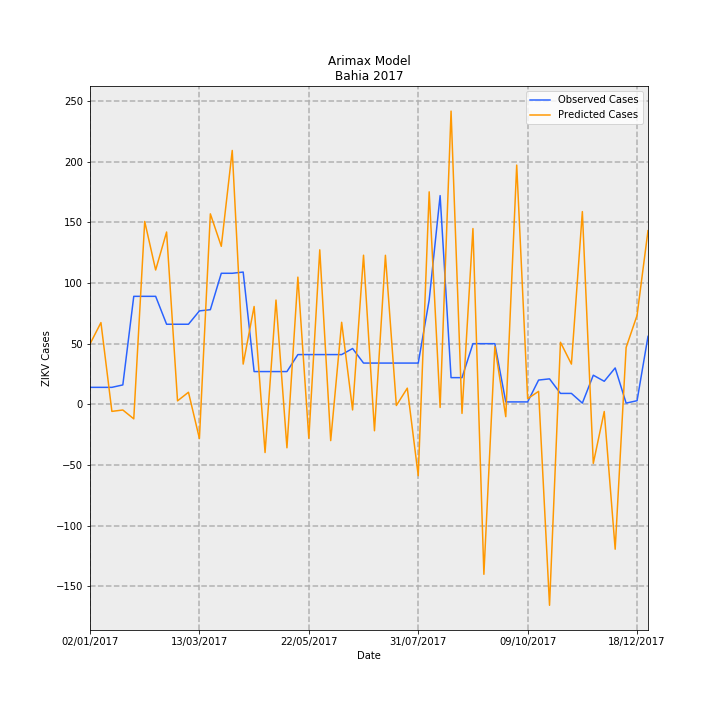

Data behind this chart, as committed beside it:
Date, predictions_incidence, observed_incidence, Predicted Cases, Observed Cases, error
02/01/2017, 0.3241, 0.09124, 49.73, 14.0, -35.73
09/01/2017, 0.439, 0.09124, 67.36, 14.0, -53.36
16/01/2017, -0.03787, 0.09124, -5.81, 14.0, 19.81
23/01/2017, -0.03039, 0.1043, -4.664, 16.0, 20.66
30/01/2017, -0.07787, 0.58, -11.95, 89.0, 100.9
06/02/2017, 0.9823, 0.58, 150.7, 89.0, -61.72
13/02/2017, 0.7215, 0.58, 110.7, 89.0, -21.71
20/02/2017, 0.9255, 0.4301, 142, 66.0, -76.01
27/02/2017, 0.01869, 0.4301, 2.867, 66.0, 63.13
06/03/2017, 0.06485, 0.4301, 9.952, 66.0, 56.05
13/03/2017, -0.1836, 0.5018, -28.17, 77.0, 105.2
20/03/2017, 1.023, 0.5083, 157, 78.0, -78.97
27/03/2017, 0.8487, 0.7038, 130.2, 108, -22.22
03/04/2017, 1.363, 0.7038, 209.2, 108, -101.2
10/04/2017, 0.2161, 0.7104, 33.16, 109.0, 75.84
17/04/2017, 0.5255, 0.176, 80.63, 27, -53.63
24/04/2017, -0.2589, 0.176, -39.73, 27, 66.73
01/05/2017, 0.5601, 0.176, 85.94, 27, -58.94
08/05/2017, -0.2334, 0.176, -35.82, 27, 62.82
15/05/2017, 0.6831, 0.2672, 104.8, 41, -63.81
22/05/2017, -0.1823, 0.2672, -27.97, 41, 68.97
29/05/2017, 0.8298, 0.2672, 127.3, 41, -86.32
05/06/2017, -0.1949, 0.2672, -29.9, 41, 70.9
12/06/2017, 0.4406, 0.2672, 67.6, 41, -26.6
19/06/2017, -0.03017, 0.2998, -4.629, 46.0, 50.63
26/06/2017, 0.8009, 0.2216, 122.9, 34.0, -88.9
03/07/2017, -0.1419, 0.2216, -21.78, 34.0, 55.78
10/07/2017, 0.8004, 0.2216, 122.8, 34.0, -88.82
17/07/2017, -0.006334, 0.2216, -0.9719, 34.0, 34.97
24/07/2017, 0.08684, 0.2216, 13.32, 34.0, 20.68
31/07/2017, -0.3832, 0.2216, -58.8, 34.0, 92.8
07/08/2017, 1.141, 0.5605, 175.1, 86.0, -89.11
14/08/2017, -0.01683, 1.121, -2.582, 172.0, 174.6
21/08/2017, 1.575, 0.1434, 241.6, 22.0, -219.6
28/08/2017, -0.04867, 0.1434, -7.468, 22.0, 29.47
04/09/2017, 0.9441, 0.3259, 144.9, 50.0, -94.86
11/09/2017, -0.9128, 0.3259, -140.1, 50.0, 190.1
18/09/2017, 0.3105, 0.3259, 47.65, 50.0, 2.349
25/09/2017, -0.06634, 0.01303, -10.18, 2.0, 12.18
02/10/2017, 1.285, 0.01303, 197.2, 2.0, -195.2
09/10/2017, 0.03018, 0.01303, 4.631, 2.0, -2.631
16/10/2017, 0.06977, 0.1303, 10.71, 20.0, 9.294
23/10/2017, -1.079, 0.1369, -165.6, 21.0, 186.6
30/10/2017, 0.3333, 0.05865, 51.15, 9.0, -42.15
06/11/2017, 0.2161, 0.05865, 33.16, 9.0, -24.16
13/11/2017, 1.035, 0.006517, 158.8, 1.0, -157.8
20/11/2017, -0.3171, 0.1564, -48.66, 24.0, 72.66
27/11/2017, -0.03859, 0.1238, -5.921, 19.0, 24.92
04/12/2017, -0.778, 0.1955, -119.4, 30, 149.4
11/12/2017, 0.3053, 0.006517, 46.84, 1.0, -45.84
18/12/2017, 0.4778, 0.01955, 73.32, 3.0, -70.32
25/12/2017, 0.9327, 0.365, 143.1, 56.0, -87.12
